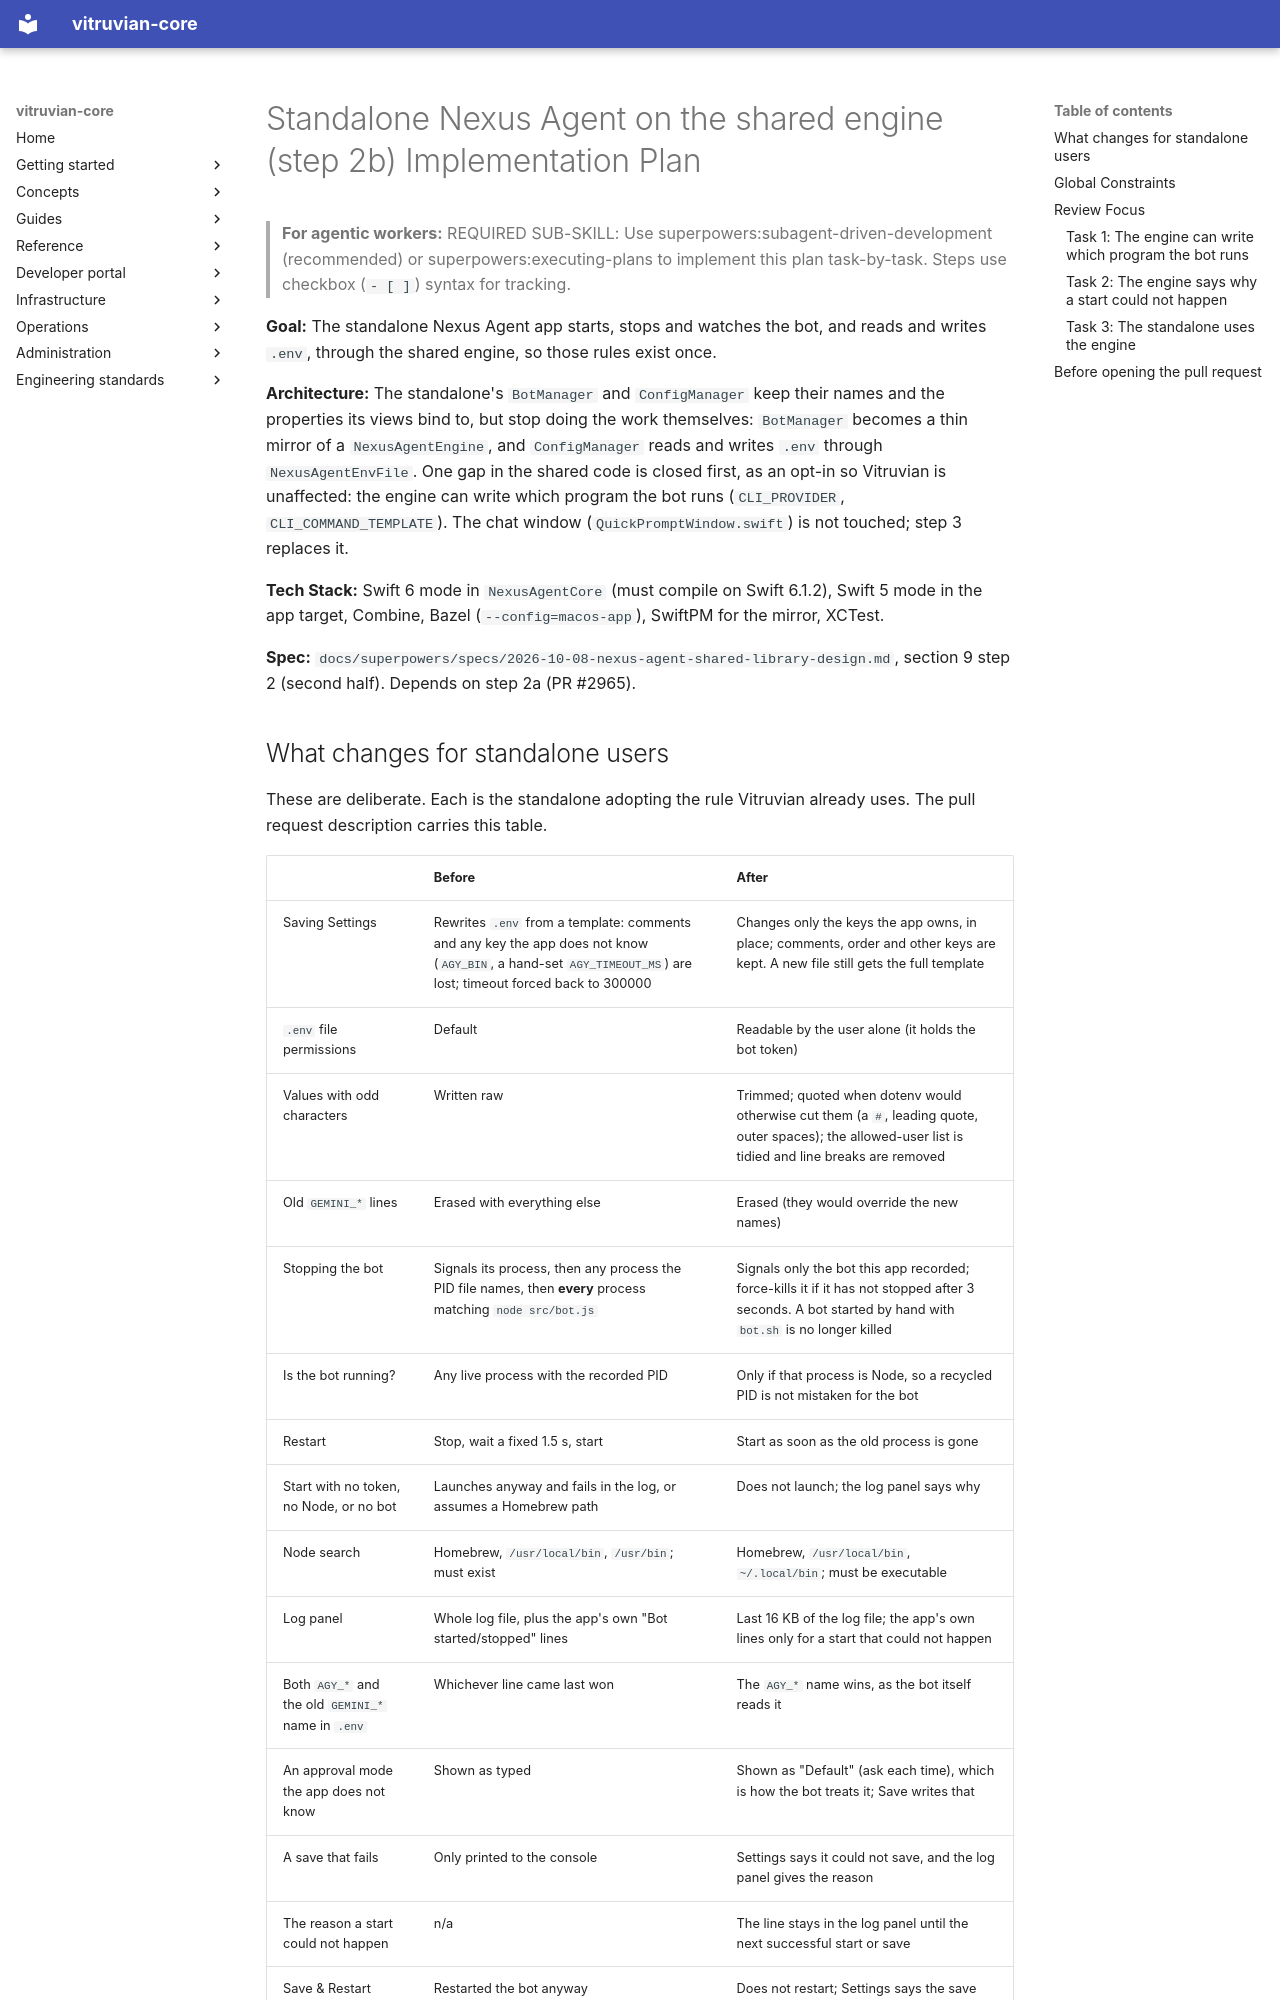

repository: VitruvianSoftware/vitruvian-core · page: superpowers/plans/2026-10-09-nexus-agent-standalone-engine/index.html · generator: mkdocs

# Standalone Nexus Agent on the shared engine (step 2b) Implementation Plan

> **For agentic workers:** REQUIRED SUB-SKILL: Use superpowers:subagent-driven-development (recommended) or superpowers:executing-plans to implement this plan task-by-task. Steps use checkbox (`- [ ]`) syntax for tracking.

**Goal:** The standalone Nexus Agent app starts, stops and watches the bot, and reads and writes `.env`, through the shared engine, so those rules exist once.

**Architecture:** The standalone's `BotManager` and `ConfigManager` keep their names and the properties its views bind to, but stop doing the work themselves: `BotManager` becomes a thin mirror of a `NexusAgentEngine`, and `ConfigManager` reads and writes `.env` through `NexusAgentEnvFile`. One gap in the shared code is closed first, as an opt-in so Vitruvian is unaffected: the engine can write which program the bot runs (`CLI_PROVIDER`, `CLI_COMMAND_TEMPLATE`). The chat window (`QuickPromptWindow.swift`) is not touched; step 3 replaces it.

**Tech Stack:** Swift 6 mode in `NexusAgentCore` (must compile on Swift 6.1.2), Swift 5 mode in the app target, Combine, Bazel (`--config=macos-app`), SwiftPM for the mirror, XCTest.

**Spec:** `docs/superpowers/specs/2026-10-08-nexus-agent-shared-library-design.md`, section 9 step 2 (second half). Depends on step 2a (PR #2965).
